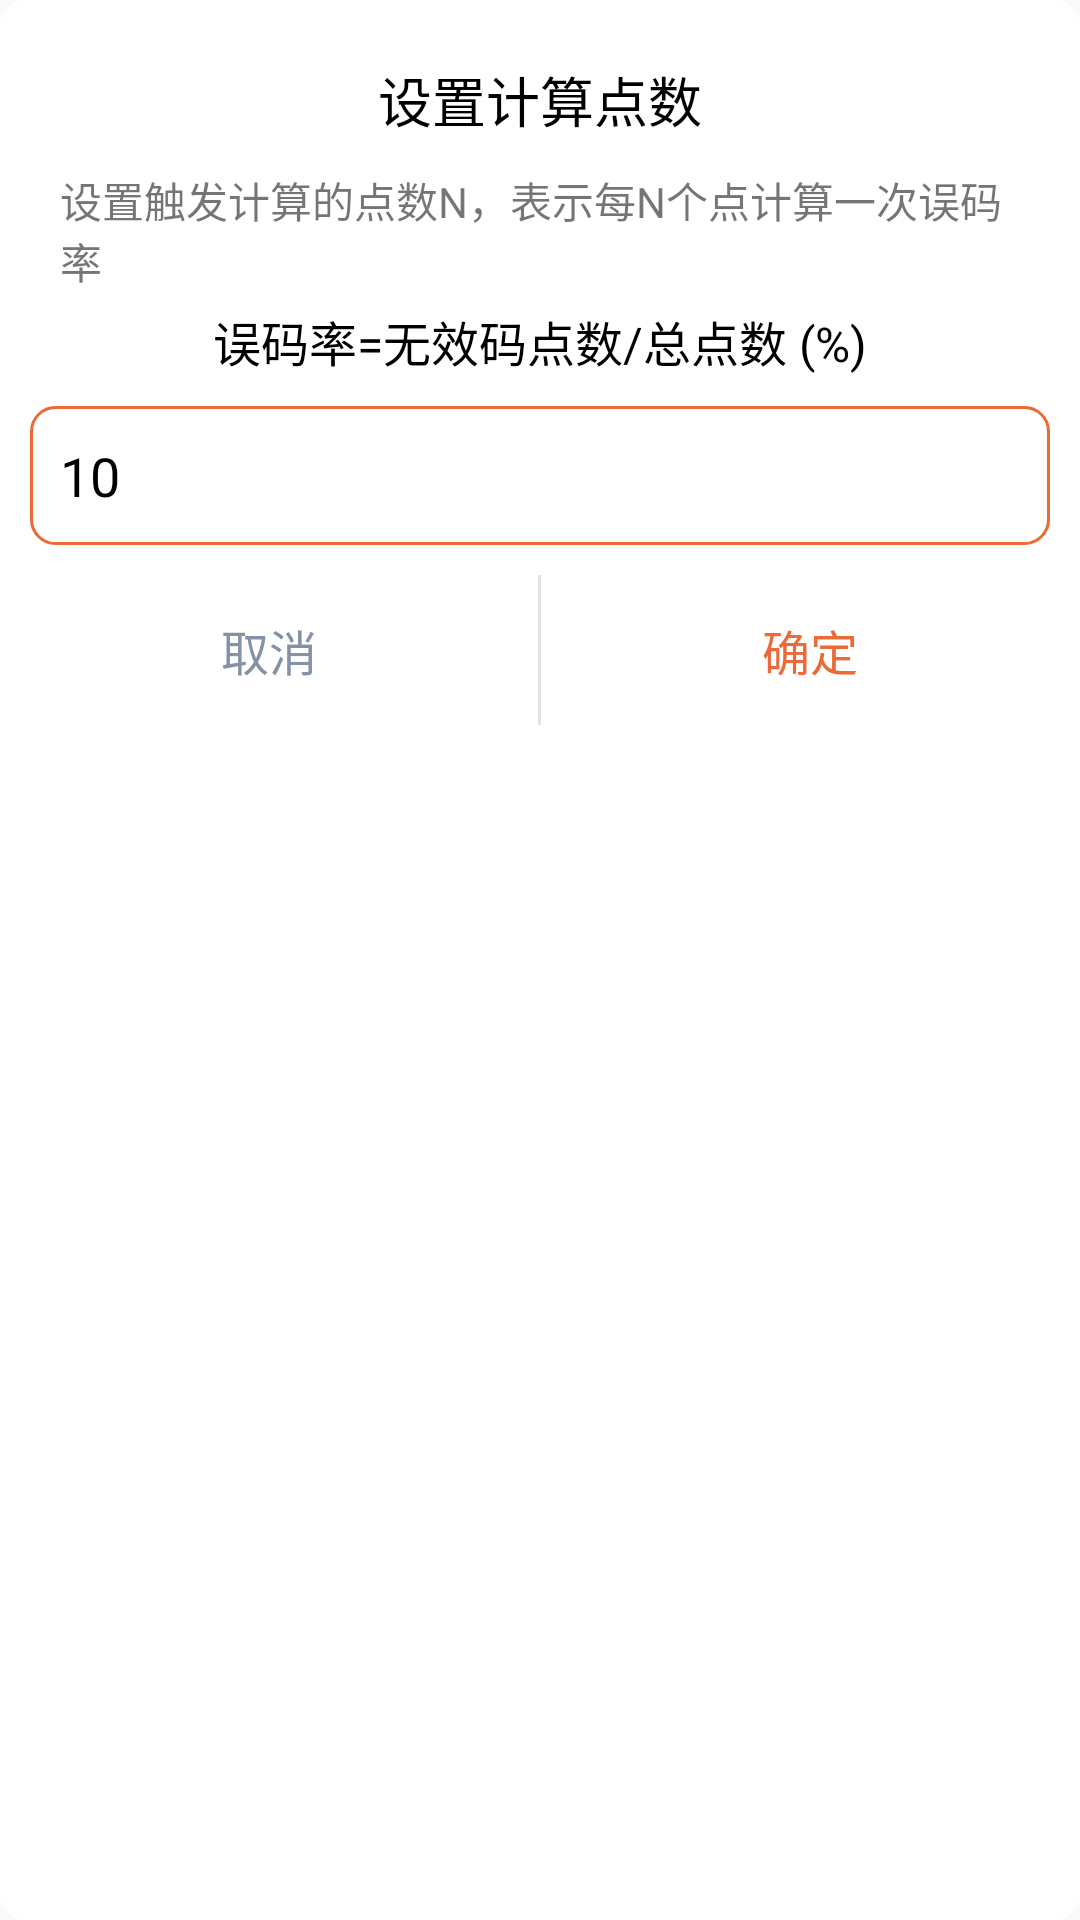

Write the Android layout XML for this screen, with the resource values it uses.
<!-- AndroidManifest.xml: application theme AppTheme -->
<!-- res/layout/dialog_bit_error_edit.xml -->
<?xml version="1.0" encoding="utf-8"?>
<LinearLayout
    xmlns:android="http://schemas.android.com/apk/res/android"
    android:layout_width="match_parent"
    android:background="@drawable/bg_dialog"
    android:orientation="vertical"
    android:layout_height="wrap_content">

    <TextView
        android:layout_marginTop="@dimen/dp_20"
        android:textSize="18sp"
        android:textColor="#000"
        android:layout_gravity="center"
        android:layout_width="wrap_content"
        android:text="设置计算点数"
        android:layout_height="wrap_content"/>

    <TextView
        android:layout_marginTop="@dimen/dp_10"
        android:layout_marginBottom="5dp"
        android:textSize="@dimen/sp_14"
        android:layout_gravity="center"
        android:layout_marginLeft="20dp"
        android:layout_marginRight="20dp"
        android:layout_width="wrap_content"
        android:text="设置触发计算的点数N，表示每N个点计算一次误码率"
        android:layout_height="wrap_content"/>

    <TextView
        android:textSize="16sp"
        android:textColor="#000"
        android:layout_gravity="center"
        android:layout_width="wrap_content"
        android:text="误码率=无效码点数/总点数 (%)"
        android:layout_height="wrap_content"/>

    <EditText
        android:id="@+id/dialog_bit_error_edit"
        android:padding="@dimen/dp_10"
        android:background="@drawable/bg_edit"
        android:textColor="#000"
        android:layout_margin="@dimen/dp_10"
        android:layout_width="match_parent"
        android:hint="范围0-10000,0表示不限制"
        android:text="10"
        android:maxLength="5"
        android:inputType="number"
        android:layout_height="wrap_content"/>

    <LinearLayout
        android:layout_width="match_parent"
        android:layout_height="50dp"
        android:orientation="horizontal">

        <TextView
            android:id="@+id/tv_cancel"
            android:layout_width="0dp"
            android:layout_height="match_parent"
            android:layout_weight="1"
            android:gravity="center"
            android:text="@string/cancel"
            android:textColor="#8492A6"
            android:textSize="16sp" />

        <View
            android:layout_width="1dp"
            android:layout_height="match_parent"
            android:background="#E4E4E4" />

        <TextView
            android:id="@+id/tv_ok"
            android:layout_width="0dp"
            android:layout_height="match_parent"
            android:layout_weight="1"
            android:gravity="center"
            android:text="@string/ok"
            android:textColor="#EC6938"
            android:textSize="16sp" />

    </LinearLayout>


</LinearLayout>
<!-- resources referenced by this layout -->
<resources>
  <dimen name="dp_10">10dp</dimen>
  <dimen name="dp_20">20dp</dimen>
  <!-- drawable bg_dialog (drawable) -->
  <?xml version="1.0" encoding="utf-8"?>
  <shape xmlns:android="http://schemas.android.com/apk/res/android">
      <solid android:color="#fff"/>
      <corners android:radius="8dp"
          />
      <stroke
          android:width="1dp"
          android:color="#fff"/>
  </shape>
  <!-- drawable bg_edit (drawable) -->
  <?xml version="1.0" encoding="utf-8"?>
  <shape xmlns:android="http://schemas.android.com/apk/res/android">
      <stroke
          android:width="1dp"
          android:color="#ffec6938" />
      <corners android:radius="8dp" />
  </shape>
  <string name="cancel">取消</string>
  <string name="ok">确定</string>
  <style name="AppTheme" parent="Theme.AppCompat.Light.NoActionBar">
  
      </style>
</resources>
